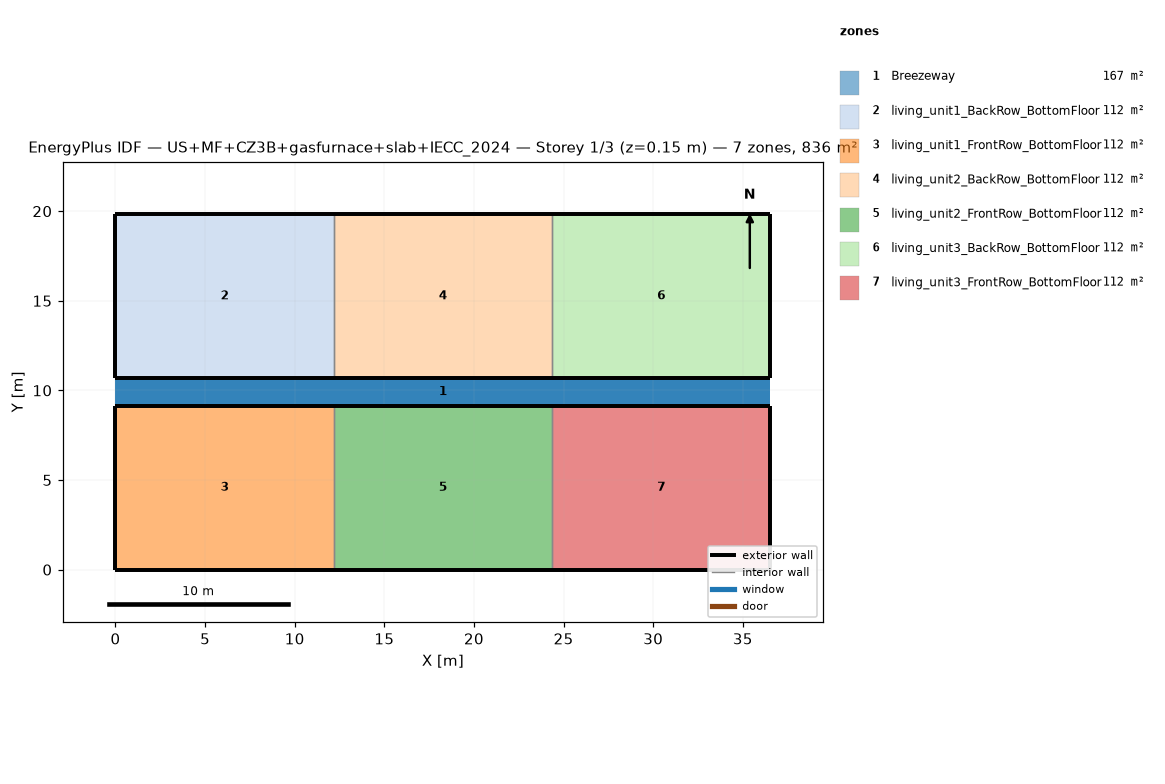
=== STOREY PLAN SPEC (per zone: floor XY polygon, exterior-wall plan segments, windows/doors) ===
zone 1: Breezeway  (167.0 m²)
  floor: (36.54, 9.16) (0.00, 9.16) (0.00, 10.68) (36.54, 10.68)
  floor: (36.54, 9.16) (0.00, 9.16) (0.00, 10.68) (36.54, 10.68)
  floor: (36.54, 9.16) (0.00, 9.16) (0.00, 10.68) (36.54, 10.68)
zone 2: living_unit1_BackRow_BottomFloor  (111.5 m²)
  floor: (12.18, 10.68) (0.00, 10.68) (0.00, 19.84) (12.18, 19.84)
  exterior wall: (0.00, 10.68) – (12.18, 10.68)  [12.2 m]
  exterior wall: (12.18, 19.84) – (0.00, 19.84)  [12.2 m]
  exterior wall: (0.00, 19.84) – (0.00, 10.68)  [9.2 m]
  interior walls: 1
zone 3: living_unit1_FrontRow_BottomFloor  (111.5 m²)
  floor: (12.18, 0.00) (0.00, 0.00) (0.00, 9.16) (12.18, 9.16)
  exterior wall: (0.00, 0.00) – (12.18, 0.00)  [12.2 m]
  exterior wall: (12.18, 9.16) – (0.00, 9.16)  [12.2 m]
  exterior wall: (0.00, 9.16) – (0.00, 0.00)  [9.2 m]
  interior walls: 1
zone 4: living_unit2_BackRow_BottomFloor  (111.5 m²)
  floor: (24.36, 10.68) (12.18, 10.68) (12.18, 19.84) (24.36, 19.84)
  exterior wall: (12.18, 10.68) – (24.36, 10.68)  [12.2 m]
  exterior wall: (24.36, 19.84) – (12.18, 19.84)  [12.2 m]
  interior walls: 2
zone 5: living_unit2_FrontRow_BottomFloor  (111.5 m²)
  floor: (24.36, 0.00) (12.18, 0.00) (12.18, 9.16) (24.36, 9.16)
  exterior wall: (12.18, 0.00) – (24.36, 0.00)  [12.2 m]
  exterior wall: (24.36, 9.16) – (12.18, 9.16)  [12.2 m]
  interior walls: 2
zone 6: living_unit3_BackRow_BottomFloor  (111.5 m²)
  floor: (36.54, 10.68) (24.36, 10.68) (24.36, 19.84) (36.54, 19.84)
  exterior wall: (24.36, 10.68) – (36.54, 10.68)  [12.2 m]
  exterior wall: (36.54, 10.68) – (36.54, 19.84)  [9.2 m]
  exterior wall: (36.54, 19.84) – (24.36, 19.84)  [12.2 m]
  interior walls: 1
zone 7: living_unit3_FrontRow_BottomFloor  (111.5 m²)
  floor: (36.54, 0.00) (24.36, 0.00) (24.36, 9.16) (36.54, 9.16)
  exterior wall: (24.36, 0.00) – (36.54, 0.00)  [12.2 m]
  exterior wall: (36.54, 0.00) – (36.54, 9.16)  [9.2 m]
  exterior wall: (36.54, 9.16) – (24.36, 9.16)  [12.2 m]
  interior walls: 1

=== DERIVED (storey summary) ===
Building: US+MF+CZ3B+gasfurnace+slab+IECC_2024
Storey: 1 of 3  (floor level z = 0.15 m)
Storey gross floor area: 836.2 m²
Zones on this storey: 7
  - Breezeway: floor 167.0 m²
  - living_unit1_BackRow_BottomFloor: floor 111.5 m²; exterior wall 33.5 m (86.9 m²); WWR 0.0%
  - living_unit1_FrontRow_BottomFloor: floor 111.5 m²; exterior wall 33.5 m (86.9 m²); WWR 0.0%
  - living_unit2_BackRow_BottomFloor: floor 111.5 m²; exterior wall 24.4 m (63.1 m²); WWR 0.0%
  - living_unit2_FrontRow_BottomFloor: floor 111.5 m²; exterior wall 24.4 m (63.1 m²); WWR 0.0%
  - living_unit3_BackRow_BottomFloor: floor 111.5 m²; exterior wall 33.5 m (86.9 m²); WWR 0.0%
  - living_unit3_FrontRow_BottomFloor: floor 111.5 m²; exterior wall 33.5 m (86.9 m²); WWR 0.0%
Zone adjacency (shared interzone walls):
  - living_unit1_BackRow_BottomFloor ↔ living_unit2_BackRow_BottomFloor
  - living_unit1_FrontRow_BottomFloor ↔ living_unit2_FrontRow_BottomFloor
  - living_unit2_BackRow_BottomFloor ↔ living_unit3_BackRow_BottomFloor
  - living_unit2_FrontRow_BottomFloor ↔ living_unit3_FrontRow_BottomFloor